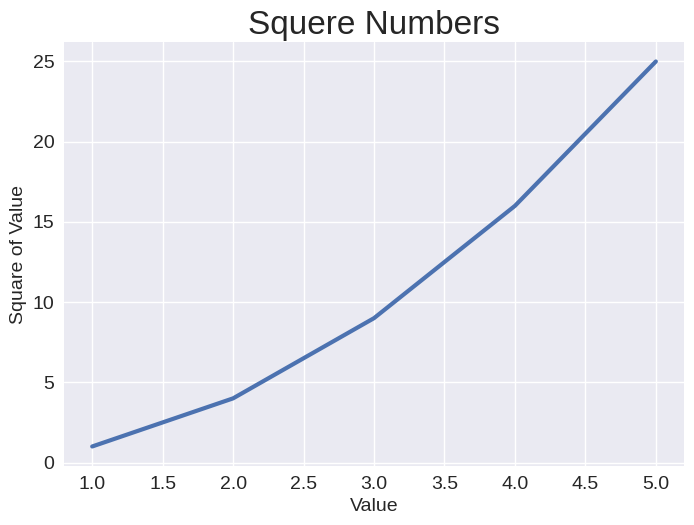

Generate this figure with matplotlib:
import matplotlib.pyplot as plt

input_values = [1, 2, 3, 4, 5]
squares = [1,4,9,16,25]
plt.style.use('seaborn-v0_8')
fig, ax = plt.subplots()
ax.plot(input_values, squares, linewidth = 3)
# Назначение заголовка диаграммы и меток осей.
ax.set_title("Squere Numbers", fontsize = 24)
ax.set_xlabel("Value", fontsize = 14)
ax.set_ylabel("Square of Value", fontsize = 14)
# Назначение размера шрифта делений на осях.
ax.tick_params(axis = 'both',labelsize = 14)
plt.show()
